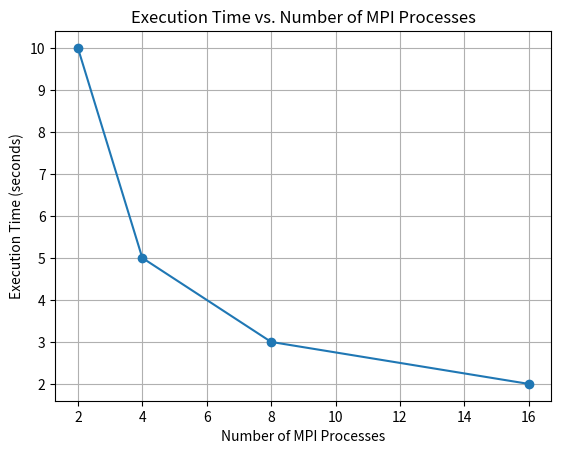

Here is the Python script that generated this plot:
import matplotlib.pyplot as plt

# Example data (replace with actual execution times)
mpi_processes = [2, 4, 8, 16]
execution_times = [10.0, 5.0, 3.0, 2.0]  # Replace with actual execution times

# Plot the results
plt.plot(mpi_processes, execution_times, label='Execution Time', marker='o')
plt.xlabel('Number of MPI Processes')
plt.ylabel('Execution Time (seconds)')
plt.title('Execution Time vs. Number of MPI Processes')
plt.grid(True)
plt.show()
